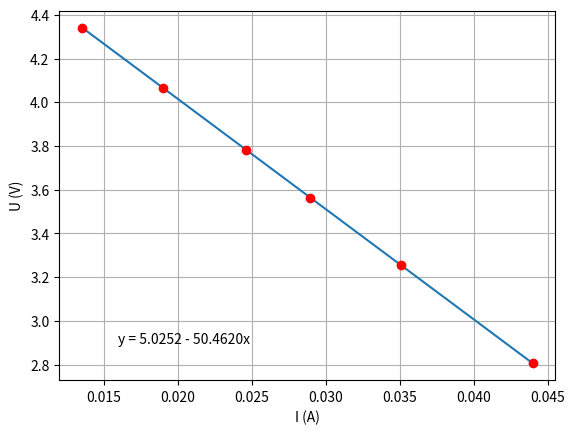

The script that saved this image:
#!/usr/bin/env python3
# -*- coding:utf-8 -*-
# type: ignore

import matplotlib.pyplot as plt
import numpy as np

# u en V et i en mA
r = np.array([50, 80, 110, 140, 200, 300])
u = np.array([2.806, 3.255, 3.564, 3.782, 4.067, 4.341])
i = np.array([43.97, 35.07, 28.97, 24.65, 19.01, 13.53]) * 1e-3

a, b = np.polyfit(i, u, 1)
plt.grid(True)
x = np.linspace(0.01353, 0.04397, 100)
plt.plot(x, a * x + b)
plt.plot(i, u, "ro")
plt.text(0.016, 2.9, f"y = {b:.4f} - {abs(a):.4f}x")
plt.ylabel("U (V)")
plt.xlabel("I (A)")
plt.show()
